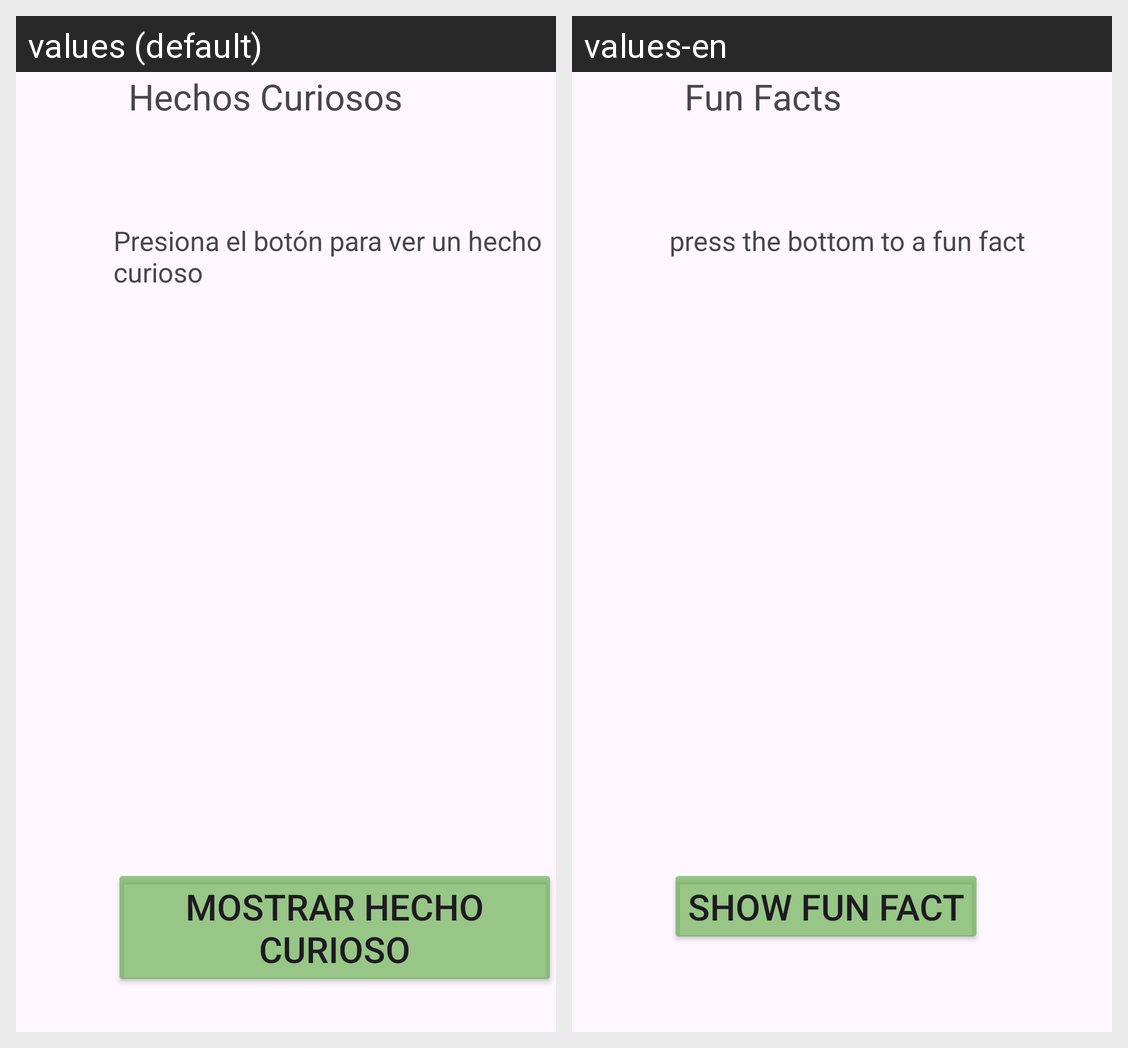

Strings drawn on this Android screen and how each of the app's shown locales translates them:
Android screen res/layout/activity_main.xml rendered under 2 locales, left to right: values (default), values-en. Device: Nexus 5 (rendered at 1080×1920; each locale shown at half size, 540×960, under a caption strip naming it); theme Theme.Pt4ApcHechosCuriosos3.
Strings drawn on this screen, with the default value and each locale's value (text and hints the layout hard-codes, and strings that could not be matched under every locale, appear in the picture but are not listed):

hechos_curiosos
  values: Hechos Curiosos
  values-en: Fun Facts

presiona_el_bot_n_para_ver_un_hecho_curioso
  values: Presiona el botón para ver un hecho curioso
  values-en: press the bottom to a fun fact

mostrar_hecho_curioso
  values: Mostrar Hecho Curioso
  values-en: Show Fun Fact
